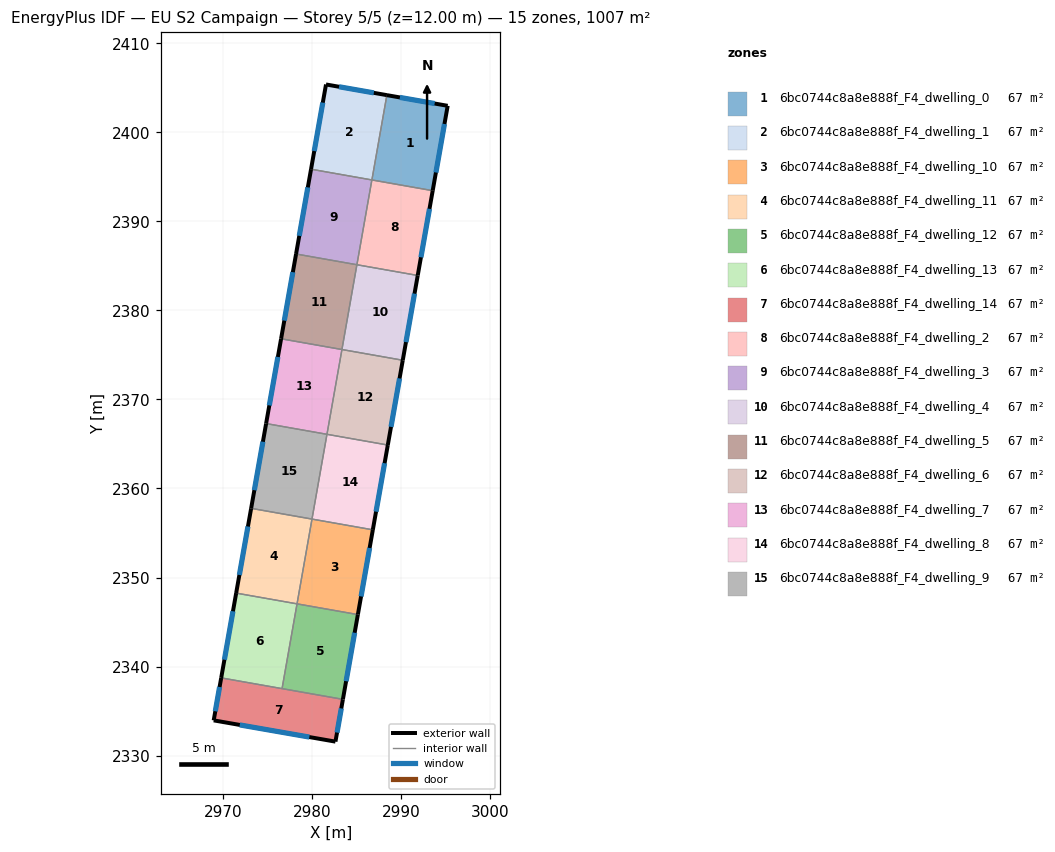
=== STOREY PLAN SPEC (per zone: floor XY polygon, exterior-wall plan segments, windows/doors) ===
zone 1: 6bc0744c8a8e888f_F4_dwelling_0  (67.1 m²)
  floor: (2995.26, 2402.99) (2993.57, 2393.46) (2986.74, 2394.66) (2988.42, 2404.19)
  exterior wall: (2995.26, 2402.99) – (2988.42, 2404.19)  [6.9 m]
    window: (2993.79, 2403.25) – (2989.89, 2403.94)  [6.8 m²]
  exterior wall: (2993.57, 2393.46) – (2995.26, 2402.99)  [9.7 m]
    window: (2993.93, 2395.50) – (2994.90, 2400.95)  [9.5 m²]
  interior walls: 2
zone 2: 6bc0744c8a8e888f_F4_dwelling_1  (67.1 m²)
  floor: (2988.42, 2404.19) (2986.74, 2394.66) (2979.91, 2395.87) (2981.59, 2405.39)
  exterior wall: (2988.42, 2404.19) – (2981.59, 2405.39)  [6.9 m]
    window: (2986.96, 2404.45) – (2983.05, 2405.13)  [6.8 m²]
  exterior wall: (2981.59, 2405.39) – (2979.91, 2395.87)  [9.7 m]
    window: (2981.23, 2403.35) – (2980.27, 2397.91)  [9.5 m²]
  interior walls: 2
zone 3: 6bc0744c8a8e888f_F4_dwelling_10  (67.1 m²)
  floor: (2986.85, 2355.36) (2985.17, 2345.83) (2978.33, 2347.04) (2980.01, 2356.56)
  exterior wall: (2985.17, 2345.83) – (2986.85, 2355.36)  [9.7 m]
    window: (2985.53, 2347.87) – (2986.49, 2353.32)  [9.5 m²]
  interior walls: 3
zone 4: 6bc0744c8a8e888f_F4_dwelling_11  (67.1 m²)
  floor: (2980.01, 2356.56) (2978.33, 2347.04) (2971.49, 2348.25) (2973.18, 2357.77)
  exterior wall: (2973.18, 2357.77) – (2971.49, 2348.25)  [9.7 m]
    window: (2972.82, 2355.73) – (2971.85, 2350.29)  [9.5 m²]
  interior walls: 3
zone 5: 6bc0744c8a8e888f_F4_dwelling_12  (67.1 m²)
  floor: (2985.17, 2345.83) (2983.48, 2336.31) (2976.65, 2337.52) (2978.33, 2347.04)
  exterior wall: (2983.48, 2336.31) – (2985.17, 2345.83)  [9.7 m]
    window: (2983.85, 2338.35) – (2984.81, 2343.79)  [9.5 m²]
  interior walls: 3
zone 6: 6bc0744c8a8e888f_F4_dwelling_13  (67.1 m²)
  floor: (2978.33, 2347.04) (2976.65, 2337.52) (2969.81, 2338.72) (2971.49, 2348.25)
  exterior wall: (2971.49, 2348.25) – (2969.81, 2338.72)  [9.7 m]
    window: (2971.13, 2346.21) – (2970.17, 2340.76)  [9.5 m²]
  interior walls: 3
zone 7: 6bc0744c8a8e888f_F4_dwelling_14  (67.1 m²)
  floor: (2983.48, 2336.31) (2982.65, 2331.56) (2968.97, 2333.95) (2969.81, 2338.72)
  exterior wall: (2982.65, 2331.56) – (2983.48, 2336.31)  [4.8 m]
    window: (2982.83, 2332.58) – (2983.31, 2335.29)  [4.7 m²]
  exterior wall: (2968.97, 2333.95) – (2982.65, 2331.56)  [13.9 m]
    window: (2971.90, 2333.44) – (2979.72, 2332.07)  [13.6 m²]
  exterior wall: (2969.81, 2338.72) – (2968.97, 2333.95)  [4.8 m]
    window: (2969.63, 2337.70) – (2969.15, 2334.97)  [4.8 m²]
  interior walls: 2
zone 8: 6bc0744c8a8e888f_F4_dwelling_2  (67.1 m²)
  floor: (2993.57, 2393.46) (2991.89, 2383.93) (2985.06, 2385.14) (2986.74, 2394.67)
  exterior wall: (2991.89, 2383.93) – (2993.57, 2393.46)  [9.7 m]
    window: (2992.25, 2385.97) – (2993.21, 2391.42)  [9.5 m²]
  interior walls: 3
zone 9: 6bc0744c8a8e888f_F4_dwelling_3  (67.1 m²)
  floor: (2986.74, 2394.67) (2985.06, 2385.14) (2978.22, 2386.34) (2979.91, 2395.87)
  exterior wall: (2979.91, 2395.87) – (2978.22, 2386.34)  [9.7 m]
    window: (2979.55, 2393.83) – (2978.58, 2388.39)  [9.5 m²]
  interior walls: 3
zone 10: 6bc0744c8a8e888f_F4_dwelling_4  (67.1 m²)
  floor: (2991.89, 2383.93) (2990.21, 2374.41) (2983.38, 2375.61) (2985.06, 2385.14)
  exterior wall: (2990.21, 2374.41) – (2991.89, 2383.93)  [9.7 m]
    window: (2990.57, 2376.45) – (2991.53, 2381.89)  [9.5 m²]
  interior walls: 3
zone 11: 6bc0744c8a8e888f_F4_dwelling_5  (67.1 m²)
  floor: (2985.06, 2385.14) (2983.38, 2375.61) (2976.54, 2376.82) (2978.22, 2386.34)
  exterior wall: (2978.22, 2386.34) – (2976.54, 2376.82)  [9.7 m]
    window: (2977.86, 2384.30) – (2976.90, 2378.86)  [9.5 m²]
  interior walls: 3
zone 12: 6bc0744c8a8e888f_F4_dwelling_6  (67.1 m²)
  floor: (2990.21, 2374.41) (2988.53, 2364.88) (2981.69, 2366.09) (2983.38, 2375.61)
  exterior wall: (2988.53, 2364.88) – (2990.21, 2374.41)  [9.7 m]
    window: (2988.89, 2366.92) – (2989.85, 2372.37)  [9.5 m²]
  interior walls: 3
zone 13: 6bc0744c8a8e888f_F4_dwelling_7  (67.1 m²)
  floor: (2983.38, 2375.61) (2981.69, 2366.09) (2974.86, 2367.29) (2976.54, 2376.82)
  exterior wall: (2976.54, 2376.82) – (2974.86, 2367.29)  [9.7 m]
    window: (2976.18, 2374.78) – (2975.22, 2369.34)  [9.5 m²]
  interior walls: 3
zone 14: 6bc0744c8a8e888f_F4_dwelling_8  (67.1 m²)
  floor: (2988.53, 2364.88) (2986.85, 2355.36) (2980.01, 2356.56) (2981.69, 2366.09)
  exterior wall: (2986.85, 2355.36) – (2988.53, 2364.88)  [9.7 m]
    window: (2987.21, 2357.40) – (2988.17, 2362.84)  [9.5 m²]
  interior walls: 3
zone 15: 6bc0744c8a8e888f_F4_dwelling_9  (67.1 m²)
  floor: (2981.69, 2366.09) (2980.01, 2356.56) (2973.18, 2357.77) (2974.86, 2367.29)
  exterior wall: (2974.86, 2367.29) – (2973.18, 2357.77)  [9.7 m]
    window: (2974.50, 2365.25) – (2973.54, 2359.81)  [9.5 m²]
  interior walls: 3

=== DERIVED (storey summary) ===
Building: EU S2 Campaign
Storey: 5 of 5  (floor level z = 12.00 m)
Storey gross floor area: 1007.0 m²
Zones on this storey: 15
  - 6bc0744c8a8e888f_F4_dwelling_0: floor 67.1 m²; exterior wall 16.6 m (49.9 m²); 2 window(s) 16.3 m²; WWR 32.7%
  - 6bc0744c8a8e888f_F4_dwelling_1: floor 67.1 m²; exterior wall 16.6 m (49.8 m²); 2 window(s) 16.3 m²; WWR 32.7%
  - 6bc0744c8a8e888f_F4_dwelling_10: floor 67.1 m²; exterior wall 9.7 m (29.0 m²); 1 window(s) 9.5 m²; WWR 32.7%
  - 6bc0744c8a8e888f_F4_dwelling_11: floor 67.1 m²; exterior wall 9.7 m (29.0 m²); 1 window(s) 9.5 m²; WWR 32.7%
  - 6bc0744c8a8e888f_F4_dwelling_12: floor 67.1 m²; exterior wall 9.7 m (29.0 m²); 1 window(s) 9.5 m²; WWR 32.7%
  - 6bc0744c8a8e888f_F4_dwelling_13: floor 67.1 m²; exterior wall 9.7 m (29.0 m²); 1 window(s) 9.5 m²; WWR 32.7%
  - 6bc0744c8a8e888f_F4_dwelling_14: floor 67.1 m²; exterior wall 23.6 m (70.7 m²); 3 window(s) 23.1 m²; WWR 32.7%
  - 6bc0744c8a8e888f_F4_dwelling_2: floor 67.1 m²; exterior wall 9.7 m (29.0 m²); 1 window(s) 9.5 m²; WWR 32.7%
  - 6bc0744c8a8e888f_F4_dwelling_3: floor 67.1 m²; exterior wall 9.7 m (29.0 m²); 1 window(s) 9.5 m²; WWR 32.7%
  - 6bc0744c8a8e888f_F4_dwelling_4: floor 67.1 m²; exterior wall 9.7 m (29.0 m²); 1 window(s) 9.5 m²; WWR 32.7%
  - 6bc0744c8a8e888f_F4_dwelling_5: floor 67.1 m²; exterior wall 9.7 m (29.0 m²); 1 window(s) 9.5 m²; WWR 32.7%
  - 6bc0744c8a8e888f_F4_dwelling_6: floor 67.1 m²; exterior wall 9.7 m (29.0 m²); 1 window(s) 9.5 m²; WWR 32.7%
  - 6bc0744c8a8e888f_F4_dwelling_7: floor 67.1 m²; exterior wall 9.7 m (29.0 m²); 1 window(s) 9.5 m²; WWR 32.7%
  - 6bc0744c8a8e888f_F4_dwelling_8: floor 67.1 m²; exterior wall 9.7 m (29.0 m²); 1 window(s) 9.5 m²; WWR 32.7%
  - 6bc0744c8a8e888f_F4_dwelling_9: floor 67.1 m²; exterior wall 9.7 m (29.0 m²); 1 window(s) 9.5 m²; WWR 32.7%
Zone adjacency (shared interzone walls):
  - 6bc0744c8a8e888f_F4_dwelling_0 ↔ 6bc0744c8a8e888f_F4_dwelling_1
  - 6bc0744c8a8e888f_F4_dwelling_0 ↔ 6bc0744c8a8e888f_F4_dwelling_2
  - 6bc0744c8a8e888f_F4_dwelling_1 ↔ 6bc0744c8a8e888f_F4_dwelling_3
  - 6bc0744c8a8e888f_F4_dwelling_10 ↔ 6bc0744c8a8e888f_F4_dwelling_11
  - 6bc0744c8a8e888f_F4_dwelling_10 ↔ 6bc0744c8a8e888f_F4_dwelling_12
  - 6bc0744c8a8e888f_F4_dwelling_10 ↔ 6bc0744c8a8e888f_F4_dwelling_8
  - 6bc0744c8a8e888f_F4_dwelling_11 ↔ 6bc0744c8a8e888f_F4_dwelling_13
  - 6bc0744c8a8e888f_F4_dwelling_11 ↔ 6bc0744c8a8e888f_F4_dwelling_9
  - 6bc0744c8a8e888f_F4_dwelling_12 ↔ 6bc0744c8a8e888f_F4_dwelling_13
  - 6bc0744c8a8e888f_F4_dwelling_12 ↔ 6bc0744c8a8e888f_F4_dwelling_14
  - 6bc0744c8a8e888f_F4_dwelling_13 ↔ 6bc0744c8a8e888f_F4_dwelling_14
  - 6bc0744c8a8e888f_F4_dwelling_2 ↔ 6bc0744c8a8e888f_F4_dwelling_3
  - 6bc0744c8a8e888f_F4_dwelling_2 ↔ 6bc0744c8a8e888f_F4_dwelling_4
  - 6bc0744c8a8e888f_F4_dwelling_3 ↔ 6bc0744c8a8e888f_F4_dwelling_5
  - 6bc0744c8a8e888f_F4_dwelling_4 ↔ 6bc0744c8a8e888f_F4_dwelling_5
  - 6bc0744c8a8e888f_F4_dwelling_4 ↔ 6bc0744c8a8e888f_F4_dwelling_6
  - 6bc0744c8a8e888f_F4_dwelling_5 ↔ 6bc0744c8a8e888f_F4_dwelling_7
  - 6bc0744c8a8e888f_F4_dwelling_6 ↔ 6bc0744c8a8e888f_F4_dwelling_7
  - 6bc0744c8a8e888f_F4_dwelling_6 ↔ 6bc0744c8a8e888f_F4_dwelling_8
  - 6bc0744c8a8e888f_F4_dwelling_7 ↔ 6bc0744c8a8e888f_F4_dwelling_9
  - 6bc0744c8a8e888f_F4_dwelling_8 ↔ 6bc0744c8a8e888f_F4_dwelling_9